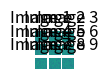

Reproduce this figure in Python.
import matplotlib.pyplot as plt
import numpy as np

def plot_images(images, titles=None):
    num_images = len(images)
    num_cols = 3  # 3 columns
    num_rows = (num_images - 1) // num_cols + 1

    fig, axes = plt.subplots(num_rows, num_cols, figsize=(0.5, 0.5))
    axes = axes.flatten()

    for i, (image, ax) in enumerate(zip(images, axes)):
        ax.imshow(image)
        ax.axis('off')
        if titles is not None:
            ax.set_title(titles[i])

    # Hide any remaining empty subplots
    for ax in axes[num_images:]:
        ax.axis('off')

    plt.tight_layout()
    plt.show()

# Example usage:
# Assuming 'images' is a list containing your NumPy arrays
# And 'titles' is a list of titles for each image (optional)
images = [np.random.random((100, 100)) for _ in range(9)]  # Example images
titles = ['Image {}'.format(i+1) for i in range(len(images))]  # Example titles
plot_images(images, titles)
